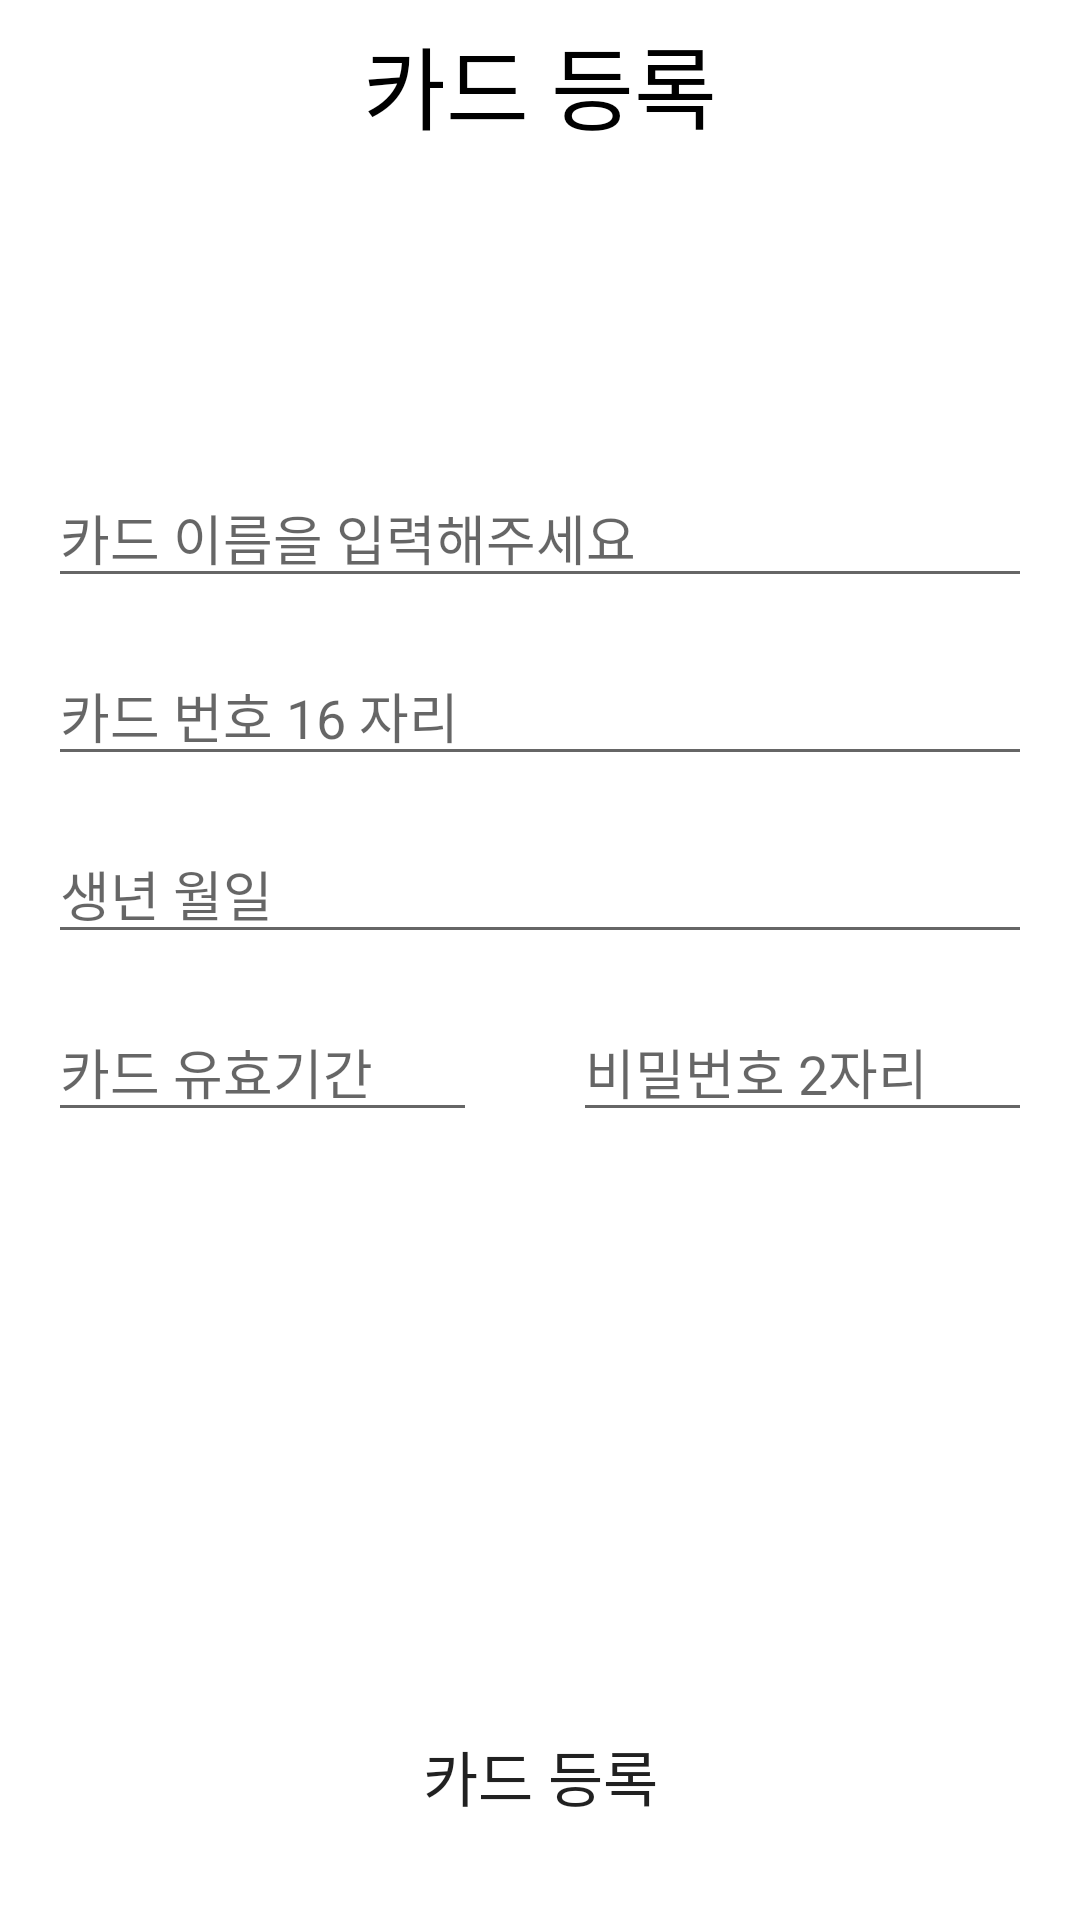

Android layout source for this screen:
<!-- AndroidManifest.xml: application theme Theme.SotenShopClient -->
<!-- res/layout/fragment_register_card.xml -->
<?xml version="1.0" encoding="utf-8"?>
<layout xmlns:android="http://schemas.android.com/apk/res/android"
    xmlns:app="http://schemas.android.com/apk/res-auto">

    <data>

        <variable
            name="viewModel"
            type="com.soten.sotenshopclient.ui.setting.SettingViewModel" />

    </data>

    <androidx.constraintlayout.widget.ConstraintLayout
        android:layout_width="match_parent"
        android:layout_height="match_parent">

        <FrameLayout
            android:id="@+id/toolbarContainer"
            android:layout_width="match_parent"
            android:layout_height="?attr/actionBarSize"
            app:layout_constraintEnd_toEndOf="parent"
            app:layout_constraintStart_toStartOf="parent"
            app:layout_constraintTop_toTopOf="parent">

            <ImageView
                android:id="@+id/backButton"
                android:layout_width="wrap_content"
                android:layout_height="wrap_content"
                android:layout_gravity="center|start"
                android:layout_marginStart="16dp"
                android:background="@drawable/ic_baseline_arrow_back_24"
                android:backgroundTint="@color/black" />

            <TextView
                android:layout_width="wrap_content"
                android:layout_height="match_parent"
                android:layout_gravity="center"
                android:gravity="center"
                android:text="@string/register_card"
                android:textColor="@color/black"
                android:textSize="30dp" />
        </FrameLayout>

        <EditText
            android:id="@+id/cardNameEditText"
            android:layout_width="match_parent"
            android:layout_height="wrap_content"
            android:layout_marginHorizontal="16dp"
            android:layout_marginTop="100dp"
            android:hint="@string/card_name_input"
            app:layout_constraintTop_toBottomOf="@id/toolbarContainer" />

        <EditText
            android:id="@+id/cardNumberEditText"
            android:layout_width="match_parent"
            android:layout_height="wrap_content"
            android:layout_marginHorizontal="16dp"
            android:layout_marginTop="16dp"
            android:hint="@string/card_number_input"
            app:layout_constraintEnd_toEndOf="parent"
            app:layout_constraintStart_toStartOf="parent"
            app:layout_constraintTop_toBottomOf="@id/cardNameEditText" />

        <EditText
            android:id="@+id/birthdayEditText"
            android:layout_width="match_parent"
            android:layout_height="wrap_content"
            android:layout_marginHorizontal="16dp"
            android:layout_marginTop="16dp"
            android:hint="@string/birthday"
            app:layout_constraintEnd_toEndOf="parent"
            app:layout_constraintStart_toStartOf="parent"
            app:layout_constraintTop_toBottomOf="@id/cardNumberEditText" />

        <LinearLayout
            android:layout_width="match_parent"
            android:layout_height="wrap_content"
            android:layout_marginHorizontal="16dp"
            android:layout_marginTop="16dp"
            app:layout_constraintEnd_toEndOf="parent"
            app:layout_constraintStart_toStartOf="parent"
            app:layout_constraintTop_toBottomOf="@id/birthdayEditText">

            <EditText
                android:id="@+id/cardExpiry"
                android:layout_width="wrap_content"
                android:layout_height="wrap_content"
                android:layout_marginEnd="16dp"
                android:layout_weight="1"
                android:hint="@string/card_expiry" />

            <EditText
                android:id="@+id/cardPassword2Digit"
                android:layout_width="wrap_content"
                android:layout_height="wrap_content"
                android:layout_marginStart="16dp"
                android:layout_weight="1"
                android:hint="@string/pwd_2digit" />
        </LinearLayout>

        <Button
            android:id="@+id/registerCardButton"
            android:layout_width="match_parent"
            android:layout_height="wrap_content"
            android:layout_marginBottom="24dp"
            android:background="@drawable/background_ratio_16"
            android:text="@string/register_card"
            android:textSize="20sp"
            app:layout_constraintBottom_toBottomOf="parent" />

    </androidx.constraintlayout.widget.ConstraintLayout>
</layout>
<!-- resources referenced by this layout -->
<resources>
  <color name="black">#FF000000</color>
  <string name="birthday">생년 월일</string>
  <string name="card_expiry">카드 유효기간</string>
  <string name="card_name_input">카드 이름을 입력해주세요</string>
  <string name="card_number_input">카드 번호 16 자리</string>
  <string name="pwd_2digit">비밀번호 2자리</string>
  <string name="register_card">카드 등록</string>
  <style name="Theme.SotenShopClient" parent="Theme.MaterialComponents.DayNight.NoActionBar">
          
          <item name="colorPrimary">@color/colorPrimary</item>
          <item name="colorPrimaryVariant">@color/purple_700</item>
          <item name="colorOnPrimary">@color/white</item>
          
          <item name="colorSecondary">@color/teal_200</item>
          <item name="colorSecondaryVariant">@color/teal_700</item>
          <item name="colorOnSecondary">@color/black</item>
          
          <item name="android:statusBarColor" tools:targetApi="l">@color/colorStatusBar</item>
          
          <item name="android:windowLightStatusBar">true</item>
      </style>
  <color name="colorPrimary">#FC6828</color>
  <color name="purple_700">#FF3700B3</color>
  <color name="white">#FFFFFFFF</color>
  <color name="teal_200">#FF03DAC5</color>
  <color name="teal_700">#FF018786</color>
  <color name="colorStatusBar">#D2D3D8</color>
</resources>
